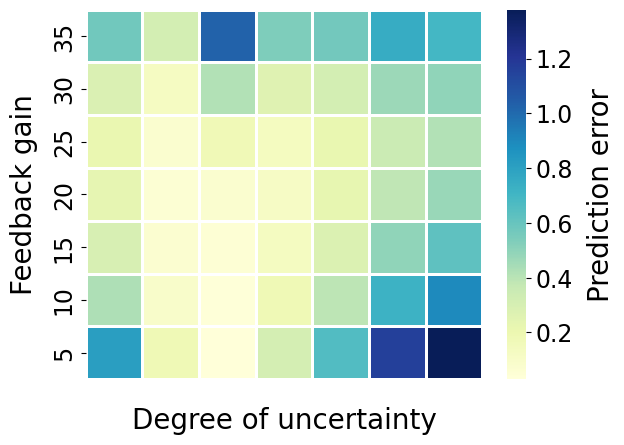

Write the Python code that produced this figure. (Note: this script raises an exception after producing the figure.)
import time
import numpy as np

import seaborn as sns
import pandas as pd

import matplotlib.pyplot as plt
from matplotlib.colors import LinearSegmentedColormap
from matplotlib.collections import LineCollection

# Feedback neural networks - Ablation study on feedback gain and uncertainty degree

plt.rcParams['font.family'] = 'Calibri'
color_gray = (102 / 255, 102 / 255, 102 / 255)
color_blue = (76 / 255, 147 / 255, 173 / 255)
color_red = (1, 0, 0)

Error_ablation_FNN = np.array([[9.76916981,  5.27131033,  2.69700933, 10.86641598,  5.73902655,  7.41164732, 9.38551903, 8.05338001, 6.5255065,  5.44023752],
                               [2.7662549,  1.07926428, 0.55296433, 3.28547859, 1.88726377, 1.83750904, 2.24268603, 2.08255315, 1.64348292, 1.33384299],
                               [1.16910183, 0.57652259, 0.31804511, 1.02902365, 0.53571916, 0.57118499, 0.75071597, 0.69858891, 0.53485662, 0.50724995],
                               [0.72154504, 0.28560072, 0.12592565, 0.41471729, 0.26492083, 0.31847236, 0.46942028, 0.49508619, 0.50114757, 0.50270766],
                               [0.65060008, 0.21024537, 0.0719158,  0.17412066, 0.13501026, 0.21583609, 0.34573448, 0.41433105, 0.4625766,  0.49241999],
                               [0.7911638, 0.23101455, 0.05886561, 0.07595783, 0.117239,   0.22487572, 0.38386497, 0.47609606, 0.54510874, 0.59264684],
                               [1.02941728, 0.29626641, 0.06776927, 0.05103273, 0.13278879, 0.28108889, 0.49668434, 0.62131011, 0.71260625, 0.77577323],
                               [1.50964713, 0.4285951,  0.09598425, 0.03724421, 0.17796311, 0.39283311, 0.72465175, 0.89617395, 1.0235498,  1.09978855],
                               [2.9186089,  0.81106019, 0.17990695, 0.02905083, 0.30909851, 0.6566897, 1.16246915, 1.37887096, 1.50722861, 1.53738093],
                               # [7.93075705, 1.81639731, 0.3522152,  0.06622376, 0.48661035, 0.9189468, 1.3839016,  1.51838124, 1.52760446, 1.45669639],
                               [41.560123, 17.408058, 6.638754, 0.053141, 4.458117, 7.502489, 9.86453915, 11.73958111, 13.04064369, 14.3398838]])

Error_ablation_FNN_sub = np.array([
                               [0.57652259, 0.31804511, 1.02902365, 0.53571916, 0.57118499, 0.75071597, 0.69858891],
                               [0.28560072, 0.12592565, 0.41471729, 0.26492083, 0.31847236, 0.46942028, 0.49508619],
                               [0.21024537, 0.0719158,  0.17412066, 0.13501026, 0.21583609, 0.34573448, 0.41433105],
                               [0.23101455, 0.05886561, 0.07595783, 0.117239,   0.22487572, 0.38386497, 0.47609606],
                               [0.29626641, 0.06776927, 0.05103273, 0.13278879, 0.28108889, 0.49668434, 0.62131011],
                               [0.4285951,  0.09598425, 0.03724421, 0.17796311, 0.39283311, 0.72465175, 0.89617395],
                               [0.81106019, 0.17990695, 0.02905083, 0.30909851, 0.6566897, 1.16246915, 1.37887096],
                               ])
plot_commamd = 0  # 1-Error_ablation_FNN; 0-Error_ablation_FNN_sub

if plot_commamd:
    # Heatplot - Error_ablation_FNN：
    data = pd.DataFrame(Error_ablation_FNN)
    # tick_ = np.arange(0, 3, 0.5)
    # dict_ = {"ticks": tick_}
    plot = sns.heatmap(data, cmap="YlGnBu", linewidths=0.8)  # viridis, YlGnBu, Blues, Greens, plasma

    cbar = plot.collections[0].colorbar
    cbar.ax.tick_params(labelsize=17, labelcolor="black")
    cbar.ax.set_ylabel(ylabel="Prediction error", size=20, loc="center", labelpad=10)
    # cbar.ax.set_ylim(0, 8)

    plt.xlabel("Degree of uncertainty", size=20, labelpad=20)
    plt.ylabel("Feedback gain", size=20, rotation=90, labelpad=10)
    # plt.title("Ablation study on feedback gain and uncertainty degree", size=20)
    plot.set_xticks([])
    plot.set_yticks(np.arange(10) + 0.5, ['45', '40', '35', '30', '25', '20', '15', '10', '5', '0'])
    plot.tick_params(axis='x', labelsize=17)
    plot.tick_params(axis='y', labelsize=17)

    timestamp = time.time()
    now = time.localtime(timestamp)
    month = now.tm_mon
    day = now.tm_mday

    # Figure show
    plt.savefig('png/b_ablation_L_heatmap_full{:02d}{:02d}'.format(month, day))
    plt.show()

else:
    # Heatplot - Error_ablation_FNN_sub：
    data = pd.DataFrame(Error_ablation_FNN_sub)
    plot = sns.heatmap(data, cmap="YlGnBu", linewidths=0.8)  # viridis, YlGnBu, Blues, Greens, plasma

    cbar = plot.collections[0].colorbar
    cbar.ax.tick_params(labelsize=17, labelcolor="black")
    cbar.ax.set_ylabel(ylabel="Prediction error", size=20, loc="center", labelpad=10)
    # cbar.ax.set_ylim(0, 8)

    plt.xlabel("Degree of uncertainty", size=20, labelpad=20)
    plt.ylabel("Feedback gain", size=20, rotation=90, labelpad=10)
    # plt.title("Ablation study on feedback gain and uncertainty degree", size=20)
    plot.set_xticks([])
    plot.set_yticks(np.arange(7) + 0.5, ['35', '30', '25', '20', '15', '10', '5'])
    plot.tick_params(axis='x', labelsize=17)
    plot.tick_params(axis='y', labelsize=17)

    timestamp = time.time()
    now = time.localtime(timestamp)
    month = now.tm_mon
    day = now.tm_mday

    # Figure show
    plt.savefig('png/b_ablation_L_heatmap_sub{:02d}{:02d}'.format(month, day))
    plt.show()


    # python b_ablation_L_heatmap.py --viz





